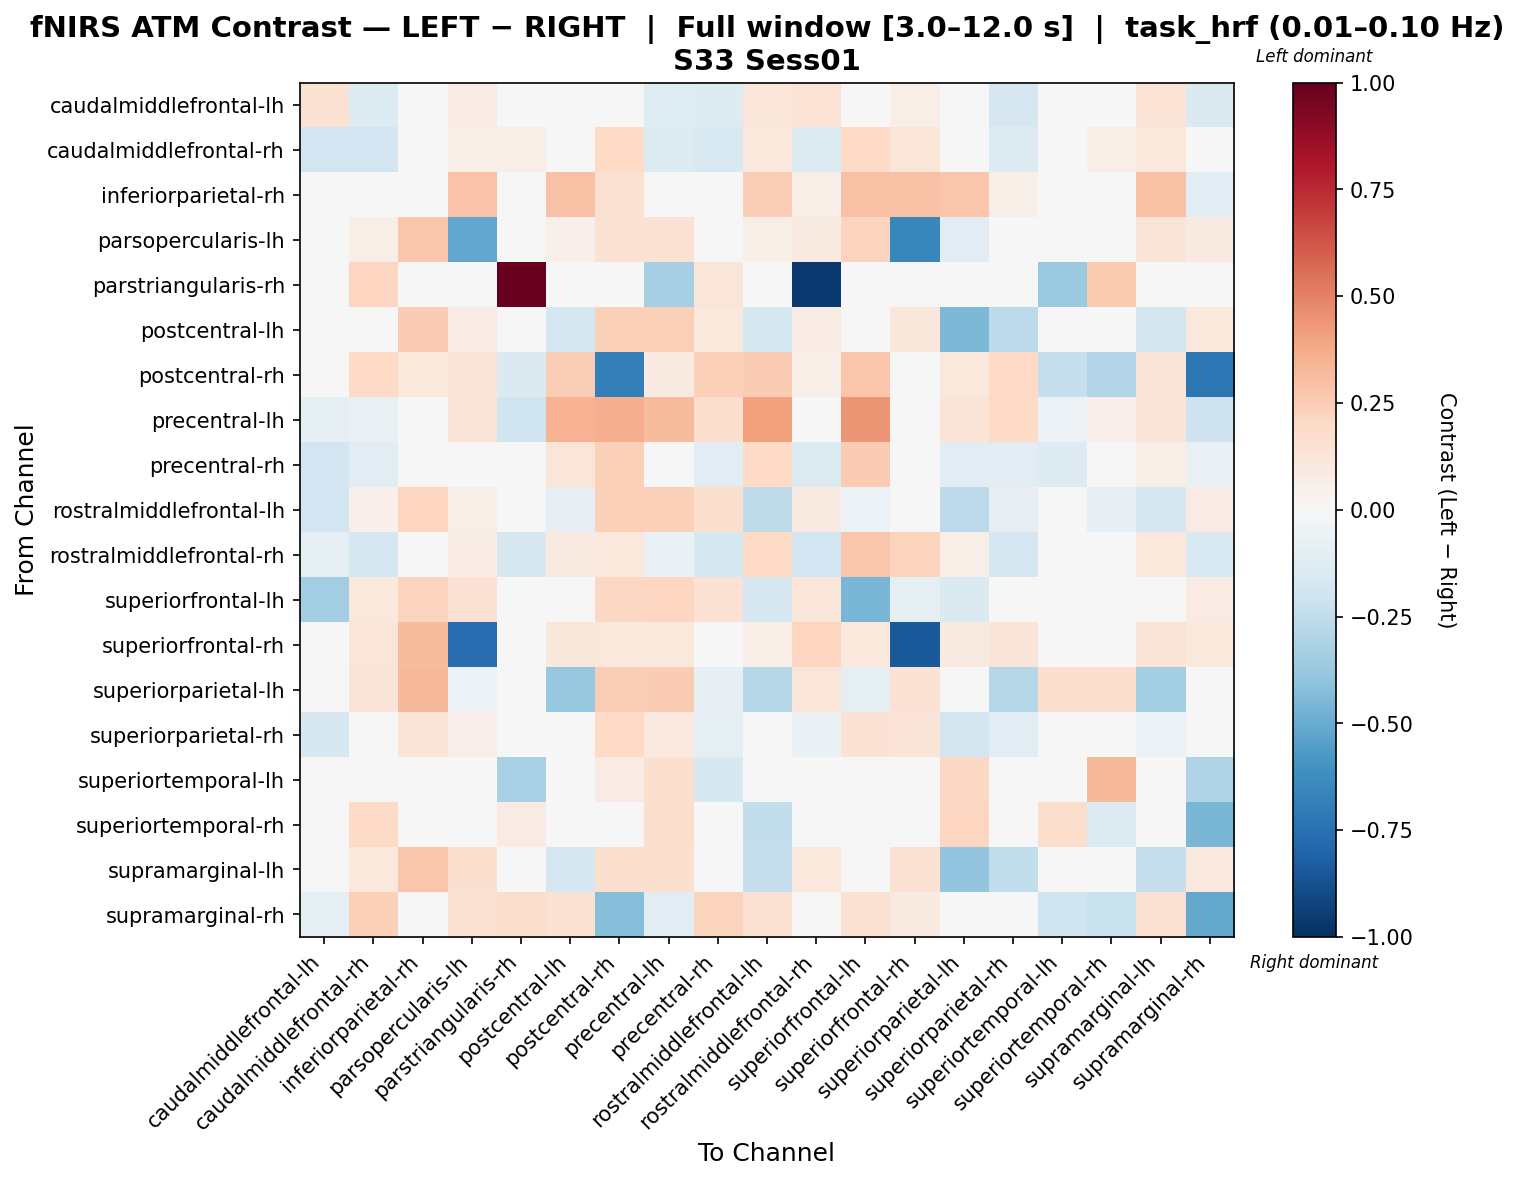

Values plotted in this chart, from the file beside it:
, caudalmiddlefrontal-lh, caudalmiddlefrontal-rh, inferiorparietal-rh, parsopercularis-lh, parstriangularis-rh, postcentral-lh, postcentral-rh, precentral-lh, precentral-rh, rostralmiddlefrontal-lh, rostralmiddlefrontal-rh, superiorfrontal-lh, superiorfrontal-rh, superiorparietal-lh, superiorparietal-rh, superiortemporal-lh, superiortemporal-rh, supramarginal-lh, supramarginal-rh
caudalmiddlefrontal-lh, 0.152, -0.1402, 0.01452, 0.08564, 0.0, -0.03313, 0.0, -0.122, -0.1306, 0.1243, 0.1383, 0.04745, 0.06777, -0.03313, -0.1697, 0.0, 0.0, 0.1401, -0.1413
caudalmiddlefrontal-rh, -0.1946, -0.1906, -0.01806, 0.05742, 0.06798, 0.04662, 0.1994, -0.1377, -0.1503, 0.1072, -0.1395, 0.1985, 0.1244, 0.005547, -0.1293, 0.0, 0.06798, 0.104, -0.01908
inferiorparietal-rh, -0.02588, 0.0003246, -0.01158, 0.2837, 0.0, 0.2921, 0.1495, -0.01901, -0.02575, 0.2494, 0.06261, 0.2921, 0.2955, 0.2761, 0.0616, 0.0, 0.0, 0.2921, -0.1048
parsopercularis-lh, 0.004771, 0.05868, 0.2748, -0.5177, 0.0, 0.05053, 0.146, 0.146, 0.01718, 0.05686, 0.08778, 0.221, -0.6519, -0.1135, 0.000427, 0.0, 0.0, 0.1299, 0.0892
parstriangularis-rh, 0.0, 0.2171, 0.0, 0.0, 1.0, 0.0, 0.03224, -0.3293, 0.1209, 0.0, -0.9601, 0.0, 0.0, 0.0, 0.0, -0.3676, 0.262, 0.0, 0.02484
postcentral-lh, -0.04647, 0.04838, 0.2566, 0.0801, 0.0, -0.1761, 0.2372, 0.2372, 0.1057, -0.1773, 0.07476, 0.03841, 0.1135, -0.4478, -0.2607, 0.0, 0.0, -0.187, 0.1034
postcentral-rh, 0.0, 0.2024, 0.1062, 0.1275, -0.1469, 0.2436, -0.6819, 0.08961, 0.2379, 0.255, 0.05665, 0.2737, 0.04603, 0.1082, 0.2024, -0.2326, -0.2895, 0.1275, -0.7259
precentral-lh, -0.09544, -0.07295, 0.004629, 0.1255, -0.1954, 0.3491, 0.3609, 0.3129, 0.1781, 0.4099, -0.04419, 0.4392, 0.04533, 0.1319, 0.2031, -0.05594, 0.05071, 0.1255, -0.2051
precentral-rh, -0.1946, -0.1059, 0.01748, 0.03062, -0.01268, 0.1226, 0.2393, 0.00935, -0.107, 0.2011, -0.1351, 0.2549, 0.02283, -0.1028, -0.1143, -0.1268, 0.01489, 0.06092, -0.0748
rostralmiddlefrontal-lh, -0.1917, 0.05107, 0.2169, 0.05754, 0.0, -0.08075, 0.2418, 0.2418, 0.1593, -0.2537, 0.0908, -0.05557, 0.04015, -0.2622, -0.08382, 0.0, -0.0844, -0.173, 0.08582
rostralmiddlefrontal-rh, -0.08925, -0.1761, 0.0442, 0.07611, -0.1595, 0.08727, 0.1092, -0.06878, -0.1795, 0.2023, -0.1898, 0.2789, 0.2199, 0.06054, -0.1691, 0.0, 0.0, 0.1021, -0.1486
superiorfrontal-lh, -0.345, 0.1021, 0.221, 0.1483, 0.0, 0.0128, 0.2089, 0.2155, 0.1436, -0.165, 0.124, -0.4603, -0.0885, -0.1483, -0.006112, 0.0, 0.0, -0.04309, 0.08009
superiorfrontal-rh, -0.001754, 0.123, 0.3131, -0.7656, 0.0, 0.1119, 0.1026, 0.1026, 0.01592, 0.06815, 0.2153, 0.1069, -0.8376, 0.08941, 0.1267, 0.0, 0.0, 0.1267, 0.1026
superiorparietal-lh, -0.03342, 0.1289, 0.3238, -0.05655, 0.0, -0.3758, 0.2473, 0.2562, -0.08114, -0.2861, 0.1175, -0.09469, 0.1462, -0.04697, -0.2856, 0.1686, 0.1686, -0.3412, 0.04438
superiorparietal-rh, -0.1565, -0.04507, 0.1256, 0.05036, 0.0, -0.04533, 0.1999, 0.09906, -0.08606, 0.04238, -0.07018, 0.1428, 0.128, -0.1818, -0.1106, 0.0, 0.0, -0.05874, -0.03391
superiortemporal-lh, 0.0, 0.0, 0.0, 0.0, -0.3261, 0.0, 0.08572, 0.1638, -0.1596, 0.0, 0.0, 0.0, 0.0, 0.2068, 0.0, 0.002612, 0.3252, 0.0, -0.2984
superiortemporal-rh, 0.0, 0.2025, 0.0, 0.0, 0.08356, 0.0, -0.004794, 0.1761, -0.006361, -0.2481, 0.0, 0.0, 0.0, 0.2131, 0.0, 0.1761, -0.1379, 0.0, -0.4541
supramarginal-lh, 0.01345, 0.1081, 0.2789, 0.1619, 0.0, -0.1674, 0.1574, 0.1574, 0.04336, -0.2281, 0.1043, -0.01091, 0.1555, -0.3966, -0.2451, 0.0, 0.0, -0.2284, 0.09618
supramarginal-rh, -0.0909, 0.2399, 0.02749, 0.1547, 0.1734, 0.1547, -0.4281, -0.1089, 0.2227, 0.1547, -0.02175, 0.1547, 0.09144, 0.03517, 0.01342, -0.1954, -0.2225, 0.1547, -0.5096
